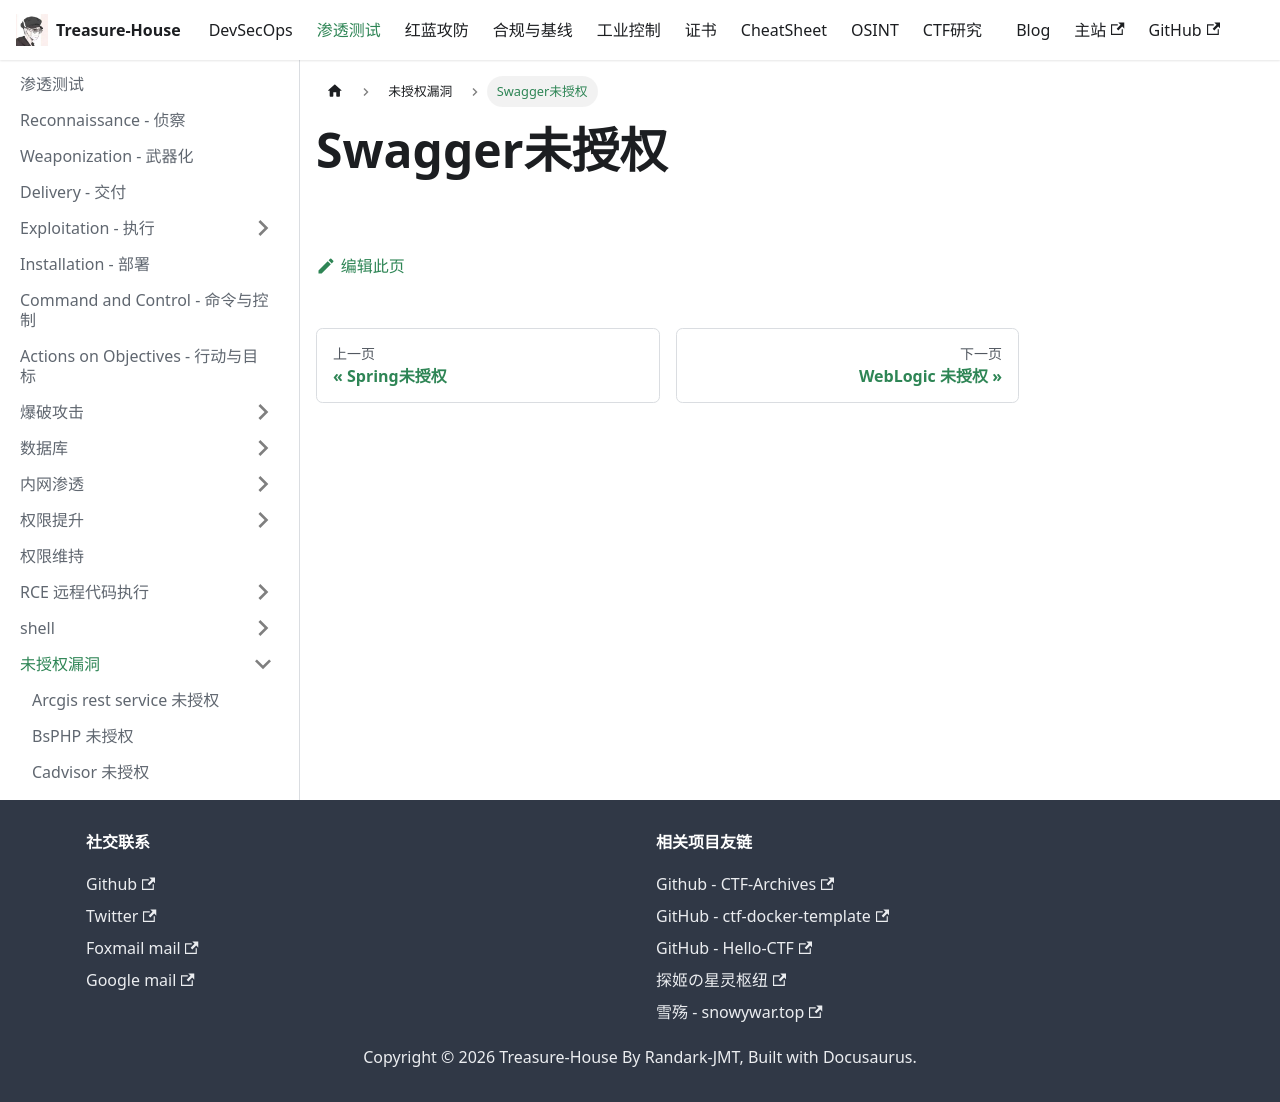

repository: Randark-JMT/Treasure-House · page: docs/Penetration/Unauthorized/Swagger/index.html · generator: docusaurus

# Swagger未授权
